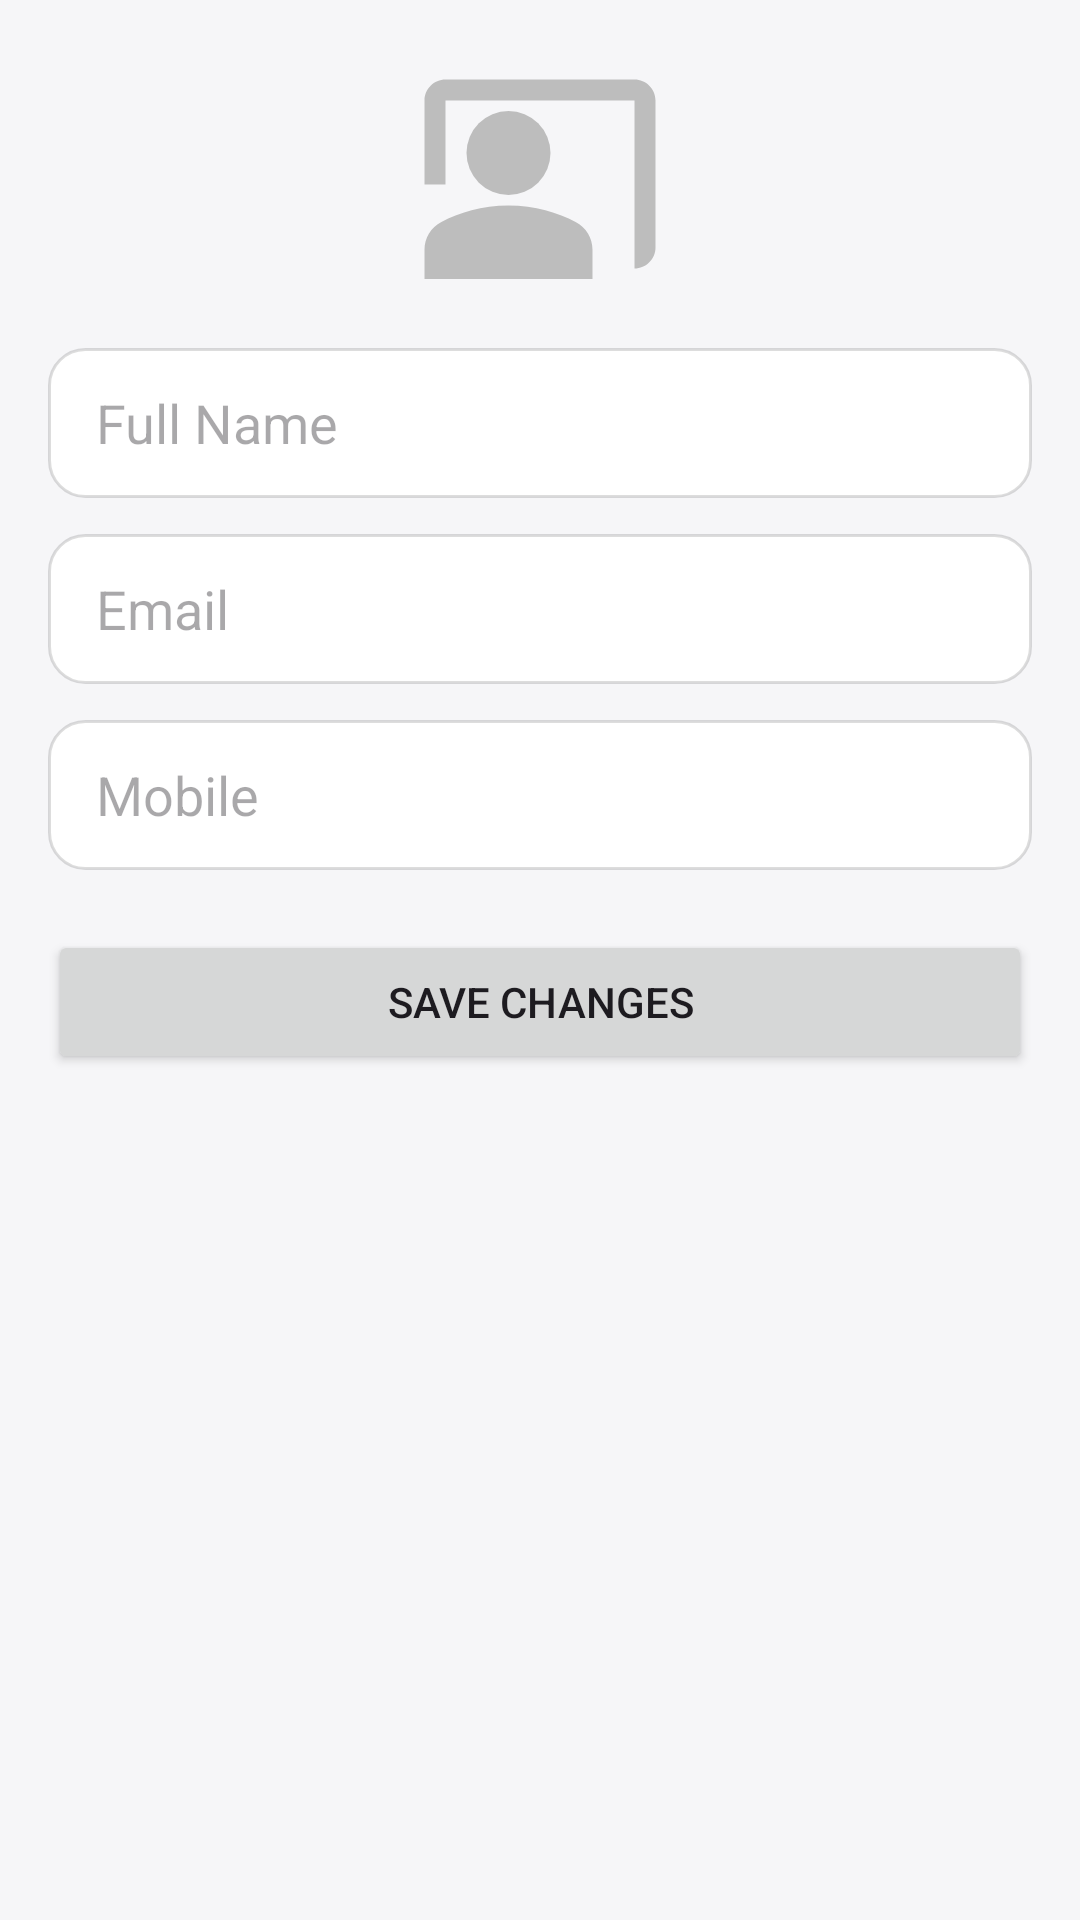

Layout XML and referenced resources for this Android screen:
<!-- AndroidManifest.xml: application theme Theme.Leyan_Final_Project -->
<!-- res/layout/fragment_edit_profile.xml -->
<?xml version="1.0" encoding="utf-8"?>
<ScrollView xmlns:android="http://schemas.android.com/apk/res/android"
    android:layout_width="match_parent"
    android:layout_height="match_parent">

    <LinearLayout
        android:layout_width="match_parent"
        android:layout_height="wrap_content"
        android:orientation="vertical"
        android:padding="16dp">

        <ImageView
            android:layout_width="84dp"
            android:layout_height="84dp"
            android:layout_gravity="center_horizontal"
            android:src="@drawable/baseline_co_present_24"
            android:tint="#BDBDBD"/>

        <EditText
            android:id="@+id/etName"
            android:layout_width="match_parent"
            android:layout_height="50dp"
            android:layout_marginTop="16dp"
            android:hint="Full Name"
            android:background="@drawable/bg_input"
            android:paddingStart="16dp"
            android:paddingEnd="16dp"/>

        <EditText
            android:id="@+id/etEmail"
            android:layout_width="match_parent"
            android:layout_height="50dp"
            android:layout_marginTop="12dp"
            android:enabled="false"
            android:hint="Email"
            android:background="@drawable/bg_input"
            android:paddingStart="16dp"
            android:paddingEnd="16dp"/>

        <EditText
            android:id="@+id/etMobile"
            android:layout_width="match_parent"
            android:layout_height="50dp"
            android:layout_marginTop="12dp"
            android:hint="Mobile"
            android:inputType="phone"
            android:background="@drawable/bg_input"
            android:paddingStart="16dp"
            android:paddingEnd="16dp"/>

        <Button
            android:id="@+id/btnSave"
            android:layout_width="match_parent"
            android:layout_height="48dp"
            android:text="Save Changes"
            android:layout_marginTop="20dp"/>
    </LinearLayout>
</ScrollView>
<!-- resources referenced by this layout -->
<resources>
  <!-- drawable baseline_co_present_24 (drawable) -->
  <vector xmlns:android="http://schemas.android.com/apk/res/android" android:height="24dp" android:tint="#F6F4F4" android:viewportHeight="24" android:viewportWidth="24" android:width="24dp">
        
      <path android:fillColor="@android:color/white" android:pathData="M21,3H3C1.9,3 1,3.9 1,5v8h2V5h18v16c1.1,0 2,-0.9 2,-2V5C23,3.9 22.1,3 21,3z"/>
        
      <path android:fillColor="@android:color/white" android:pathData="M9,10m-4,0a4,4 0,1 1,8 0a4,4 0,1 1,-8 0"/>
        
      <path android:fillColor="@android:color/white" android:pathData="M15.39,16.56C13.71,15.7 11.53,15 9,15c-2.53,0 -4.71,0.7 -6.39,1.56C1.61,17.07 1,18.1 1,19.22V22h16v-2.78C17,18.1 16.39,17.07 15.39,16.56z"/>
      
  </vector>
  <!-- drawable bg_input (drawable) -->
  <shape xmlns:android="http://schemas.android.com/apk/res/android">
      <solid android:color="?attr/colorSurface"/>
      <corners android:radius="12dp"/>
      <stroke android:width="1dp" android:color="@color/borderStroke"/>
  </shape>
  <style name="Theme.Leyan_Final_Project" parent="Base.Theme.Leyan_Final_Project" />
  <color name="borderStroke">#22000000</color>
  <style name="Base.Theme.Leyan_Final_Project" parent="Theme.Material3.DayNight.NoActionBar">
          <item name="android:windowBackground">@color/backgroundLight</item>
  
          <item name="colorPrimary">@color/colorPrimary</item>
          <item name="colorPrimaryVariant">@color/colorPrimaryDark</item>
          <item name="colorOnPrimary">@color/textLight</item>
  
          <item name="colorSecondary">@color/colorAccent</item>
          <item name="colorOnSecondary">@color/textLight</item>
  
          <item name="android:colorBackground">@color/backgroundLight</item>
          <item name="colorOnBackground">@color/colorOnBackground</item>
  
          <item name="colorSurface">@color/colorSurface</item>
          <item name="colorOnSurface">@color/colorOnBackground</item>
  
          <item name="colorControlHighlight">@color/ripplePrimary</item>
  
          <item name="android:statusBarColor">?attr/colorPrimaryVariant</item>
          <item name="android:windowLightStatusBar">true</item>
      </style>
  <color name="backgroundLight">#FFF6F6F8</color>
  <color name="colorPrimary">#FF2D8D</color>
  <color name="colorPrimaryDark">#C51E6A</color>
  <color name="textLight">#FFFFFFFF</color>
  <color name="colorAccent">#FFA3CF</color>
  <color name="colorOnBackground">#000000</color>
  <color name="colorSurface">#FFFFFFFF</color>
  <color name="ripplePrimary">#26FF2D8D</color>
</resources>
